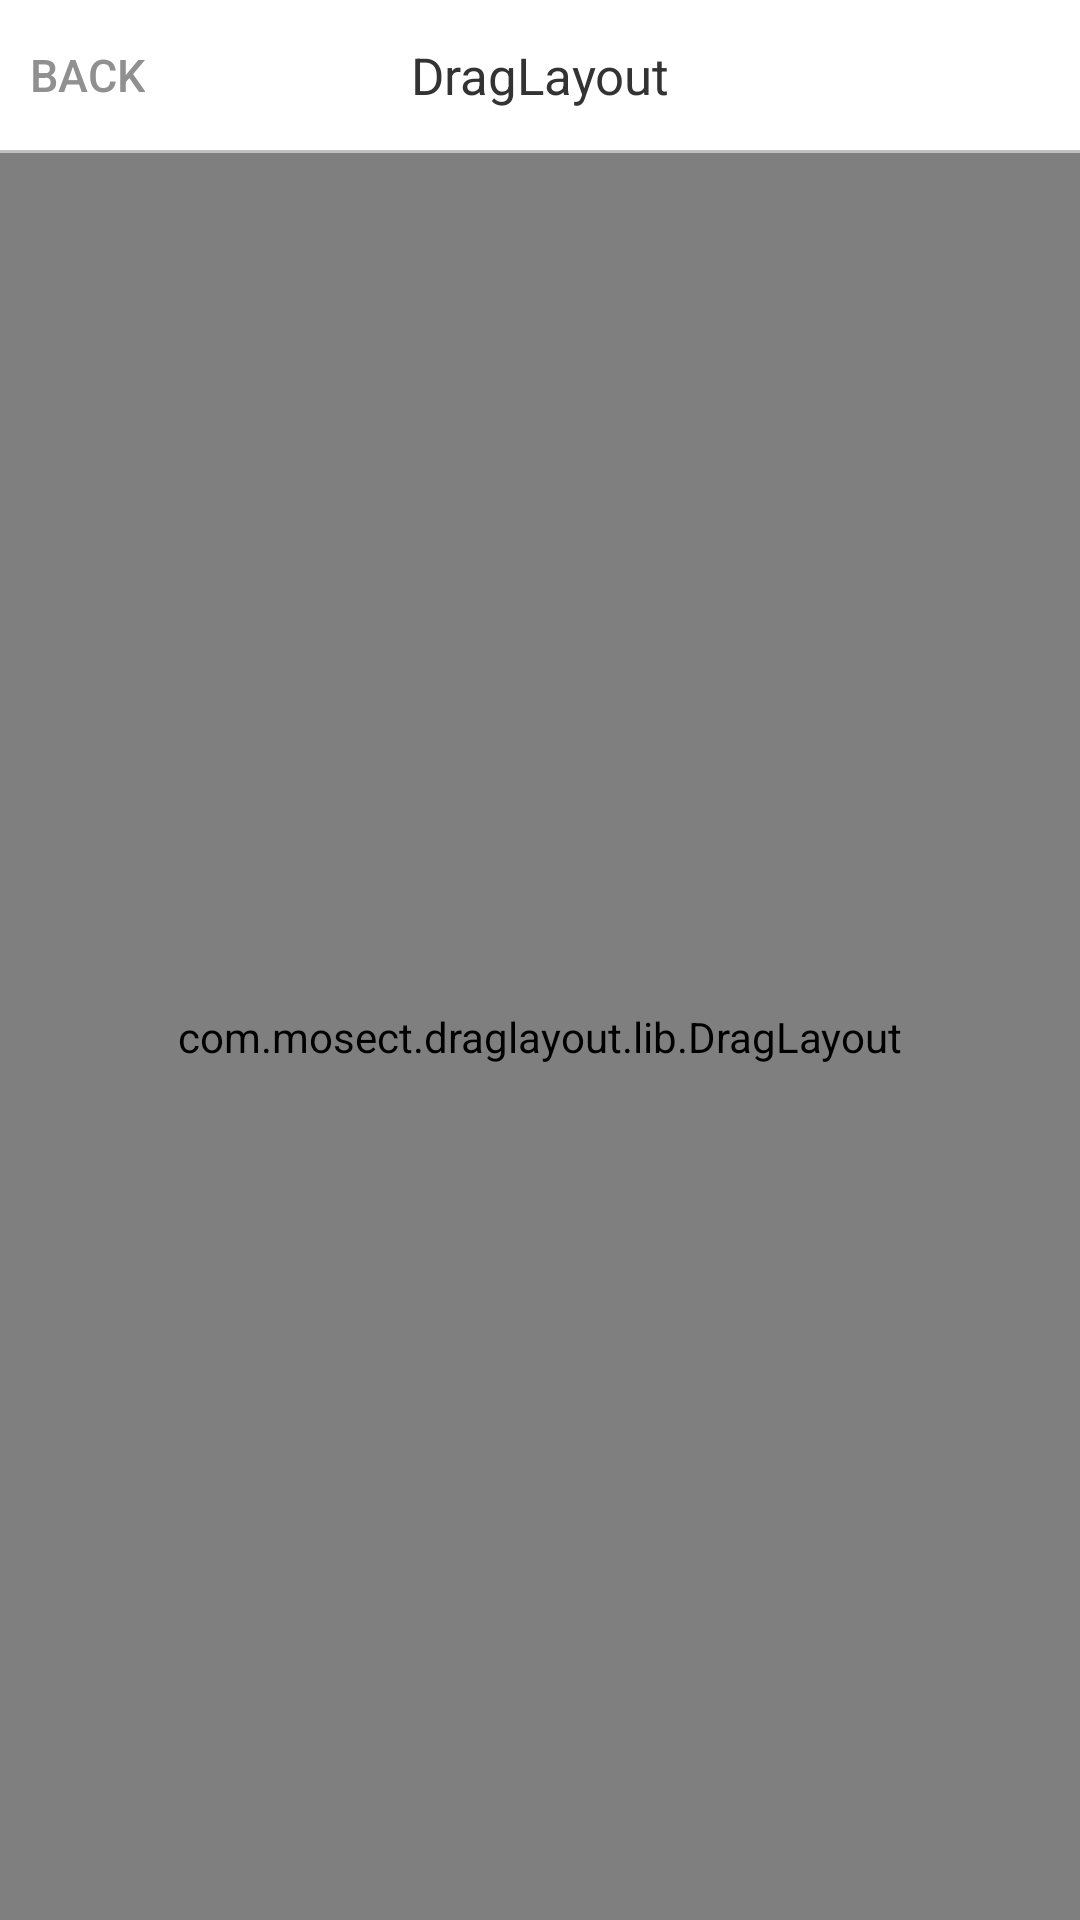

This screen was rendered from an Android layout file. Write that file and the resources it references.
<!-- AndroidManifest.xml: application theme AppTheme -->
<!-- res/layout/activity_drag.xml -->
<?xml version="1.0" encoding="utf-8"?>
<LinearLayout xmlns:android="http://schemas.android.com/apk/res/android"
    xmlns:app="http://schemas.android.com/apk/res-auto"
    android:layout_width="match_parent"
    android:layout_height="match_parent"
    android:orientation="vertical">

    <FrameLayout
        android:layout_width="match_parent"
        android:layout_height="50dp"
        android:background="#ffffff">

        <TextView
            android:id="@+id/tv_title"
            android:layout_width="match_parent"
            android:layout_height="match_parent"
            android:gravity="center"
            android:maxLines="1"
            android:paddingLeft="50dp"
            android:paddingRight="50dp"
            android:text="@string/btn_drag"
            android:textColor="#333333"
            android:textSize="17sp" />

        <Button
            android:id="@+id/btn_back"
            android:layout_width="wrap_content"
            android:layout_height="match_parent"
            android:background="@android:color/transparent"
            android:minWidth="0dp"
            android:minHeight="0dp"
            android:paddingLeft="10dp"
            android:paddingRight="10dp"
            android:text="@string/btn_back"
            android:textColor="#909090"
            android:textSize="15sp" />
    </FrameLayout>

    <View
        android:layout_width="match_parent"
        android:layout_height="1dp"
        android:background="#c0c0c0" />

    <com.mosect.draglayout.lib.DragLayout
        android:layout_width="match_parent"
        android:layout_height="0dp"
        android:layout_weight="1"
        android:clipToPadding="false"
        android:padding="20dp">

        <TextView
            android:layout_width="wrap_content"
            android:layout_height="wrap_content"
            android:layout_gravity="left|top"
            android:background="#d0d0d0"
            android:padding="5dp"
            android:text="LAYER NONE"
            android:textColor="#ffffff"
            android:textSize="15sp" />

        <TextView
            android:layout_width="wrap_content"
            android:layout_height="wrap_content"
            android:layout_gravity="right|top"
            android:background="#d0d0d0"
            android:padding="5dp"
            android:text="LAYER NONE"
            android:textColor="#ffffff"
            android:textSize="15sp" />

        <TextView
            android:layout_width="wrap_content"
            android:layout_height="wrap_content"
            android:layout_gravity="left|bottom"
            android:background="#d0d0d0"
            android:padding="5dp"
            android:text="LAYER NONE"
            android:textColor="#ffffff"
            android:textSize="15sp" />

        <TextView
            android:layout_width="wrap_content"
            android:layout_height="wrap_content"
            android:layout_gravity="bottom|right"
            android:background="#d0d0d0"
            android:padding="5dp"
            android:text="LAYER NONE"
            android:textColor="#ffffff"
            android:textSize="15sp" />

        <TextView
            android:layout_width="match_parent"
            android:layout_height="match_parent"
            android:layout_margin="50dp"
            android:alpha="0.5"
            android:background="#000000"
            android:gravity="center"
            android:text="CENTER"
            android:textColor="#ffffff"
            android:textSize="15sp"
            app:layout_layer="center" />

        <TextView
            android:layout_width="100dp"
            android:layout_height="100dp"
            android:layout_gravity="center"
            android:alpha="0.5"
            android:background="#000000"
            android:gravity="center"
            android:text="TOP"
            android:textColor="#ffffff"
            android:textSize="15sp"
            app:layout_layer="top" />

        <TextView
            android:layout_width="100dp"
            android:layout_height="100dp"
            android:layout_gravity="center"
            android:alpha="0.5"
            android:background="#000000"
            android:gravity="center"
            android:text="LEFT"
            android:textColor="#ffffff"
            android:textSize="15sp"
            app:layout_layer="left" />

        <TextView
            android:layout_width="100dp"
            android:layout_height="100dp"
            android:layout_gravity="center"
            android:alpha="0.5"
            android:background="#000000"
            android:gravity="center"
            android:text="RIGHT"
            android:textColor="#ffffff"
            android:textSize="15sp"
            app:layout_layer="right" />

        <TextView
            android:layout_width="100dp"
            android:layout_height="100dp"
            android:layout_gravity="center"
            android:alpha="0.5"
            android:background="#000000"
            android:gravity="center"
            android:text="BOTTOM"
            android:textColor="#ffffff"
            android:textSize="15sp"
            app:layout_layer="bottom" />
    </com.mosect.draglayout.lib.DragLayout>
</LinearLayout>
<!-- resources referenced by this layout -->
<resources>
  <string name="btn_back">BACK</string>
  <string name="btn_drag">DragLayout</string>
  <style name="AppTheme" parent="Theme.AppCompat.Light.DarkActionBar">
          
          <item name="colorPrimary">@color/colorPrimary</item>
          <item name="colorPrimaryDark">@color/colorPrimaryDark</item>
          <item name="colorAccent">@color/colorAccent</item>
          <item name="windowNoTitle">true</item>
          <item name="android:windowNoTitle">true</item>
      </style>
  <!-- not gathered from this repository: default colours our renderer supplied (Android Studio template values) -->
  <color name="colorPrimary">#FF6200EE</color>
  <color name="colorPrimaryDark">#FF3700B3</color>
  <color name="colorAccent">#FF03DAC5</color>
</resources>
